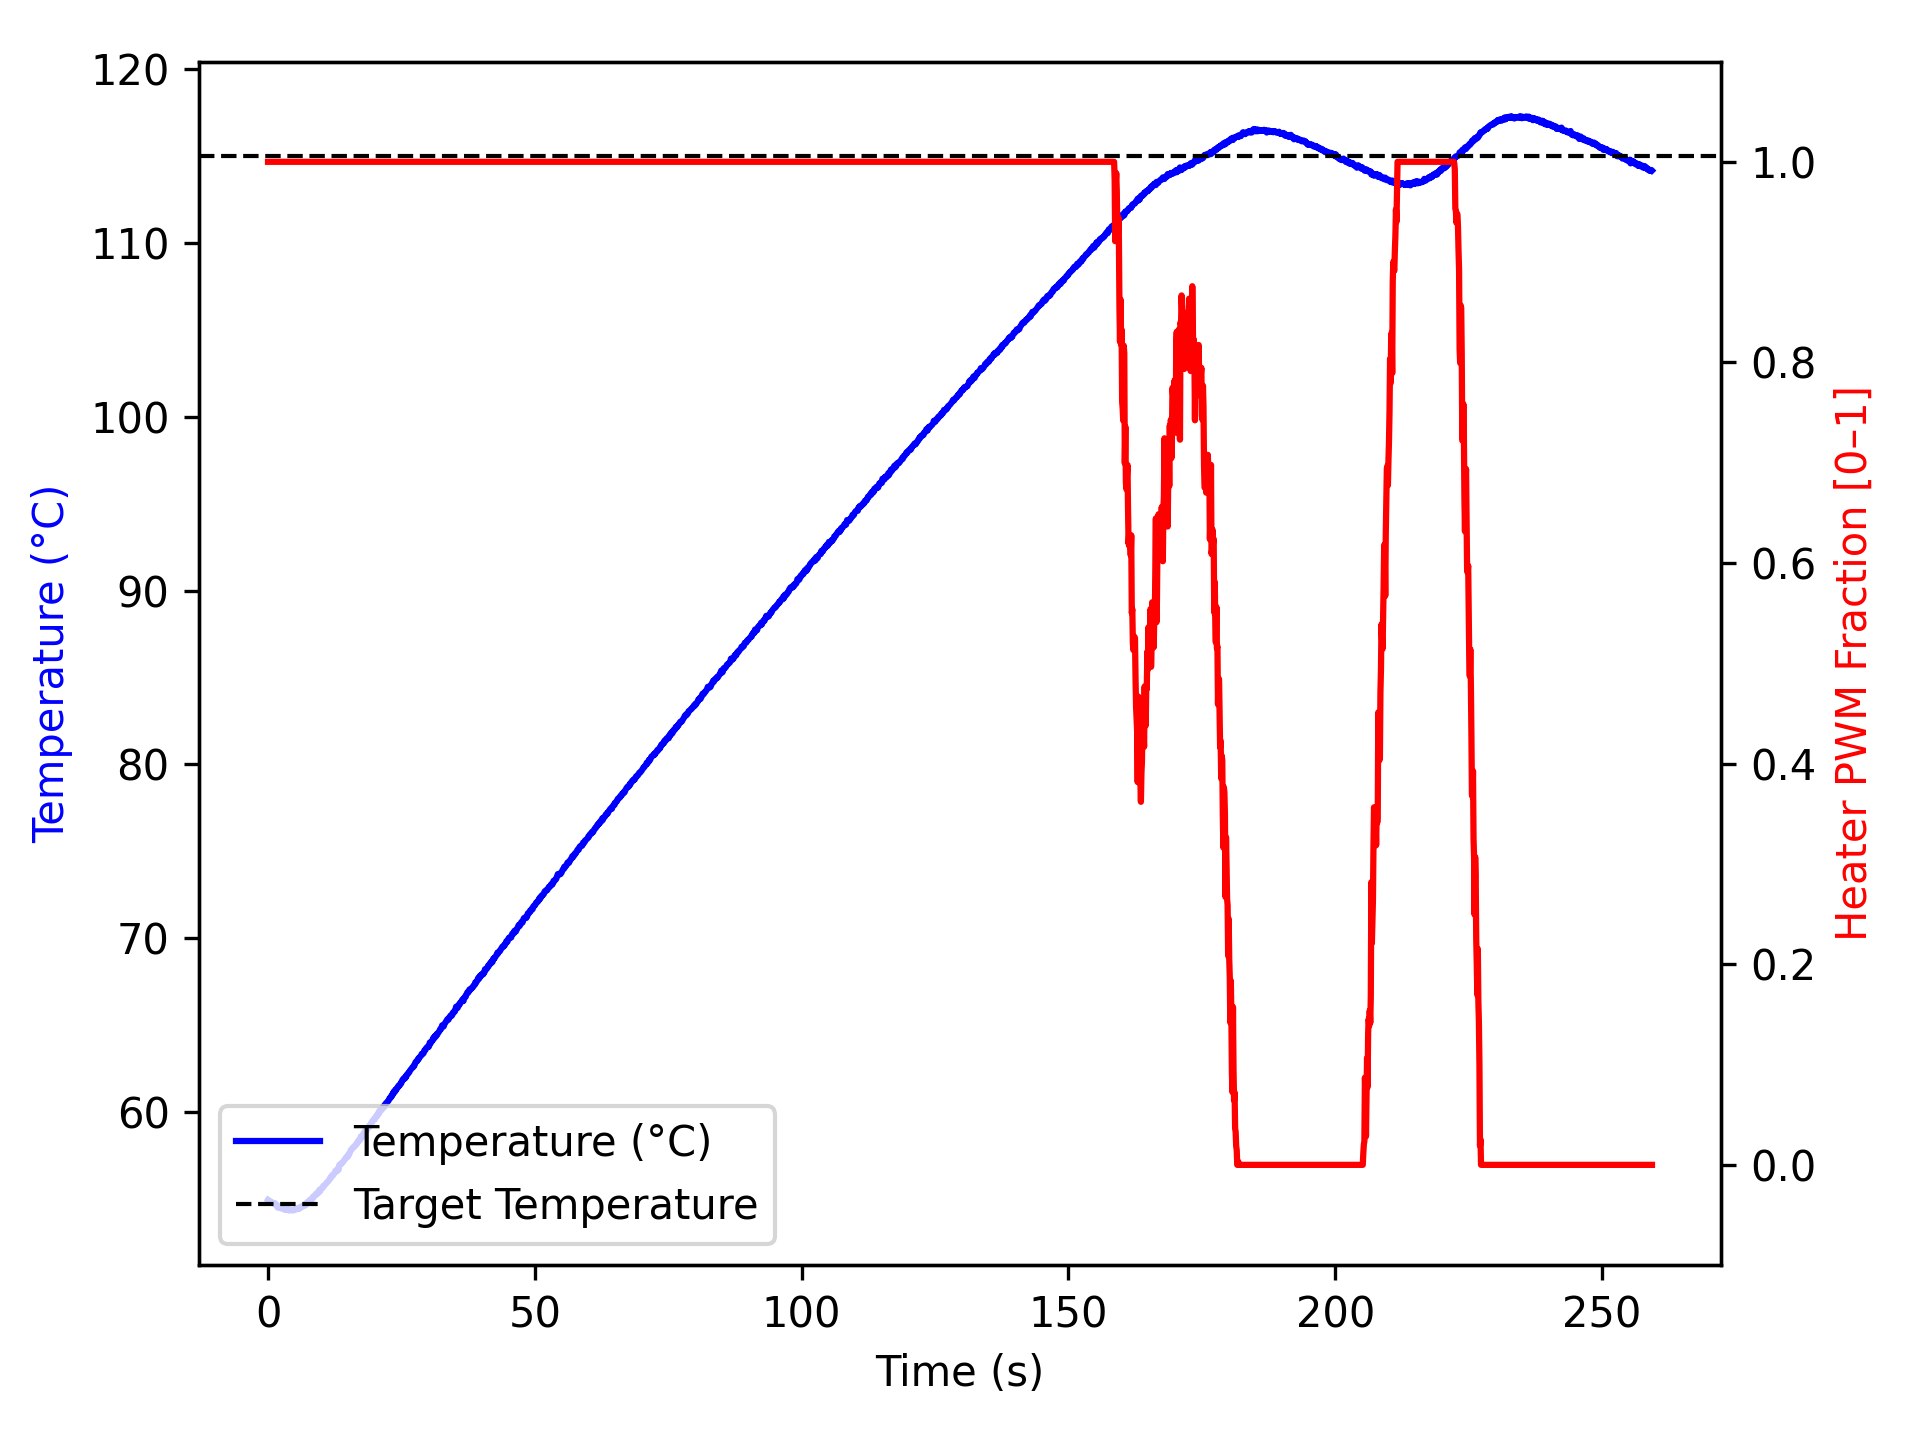

Data behind this chart, as committed beside it:
time_ms, temperature, heater
2, 54.97, 1.0
1105, 54.75, 1.0
1206, 54.79, 1.0
1308, 54.75, 1.0
1409, 54.7, 1.0
1510, 54.72, 1.0
1610, 54.67, 1.0
1710, 54.59, 1.0
1810, 54.52, 1.0
1910, 54.62, 1.0
2010, 54.59, 1.0
2110, 54.61, 1.0
2210, 54.59, 1.0
2310, 54.5, 1.0
2411, 54.52, 1.0
2511, 54.48, 1.0
2611, 54.48, 1.0
2712, 54.55, 1.0
2812, 54.49, 1.0
2912, 54.45, 1.0
3013, 54.48, 1.0
3113, 54.4, 1.0
3213, 54.42, 1.0
3313, 54.41, 1.0
3413, 54.45, 1.0
3513, 54.41, 1.0
3613, 54.43, 1.0
3713, 54.41, 1.0
3813, 54.37, 1.0
3913, 54.4, 1.0
4013, 54.37, 1.0
4113, 54.38, 1.0
4214, 54.42, 1.0
4315, 54.4, 1.0
4417, 54.37, 1.0
4518, 54.36, 1.0
4619, 54.36, 1.0
4720, 54.36, 1.0
4820, 54.4, 1.0
4920, 54.42, 1.0
5020, 54.4, 1.0
5120, 54.42, 1.0
5220, 54.43, 1.0
5320, 54.42, 1.0
5420, 54.48, 1.0
5520, 54.47, 1.0
5620, 54.45, 1.0
5720, 54.47, 1.0
5820, 54.52, 1.0
5920, 54.47, 1.0
6020, 54.49, 1.0
6120, 54.52, 1.0
6220, 54.59, 1.0
6320, 54.56, 1.0
6420, 54.59, 1.0
6520, 54.62, 1.0
6620, 54.63, 1.0
6721, 54.66, 1.0
6821, 54.68, 1.0
6921, 54.63, 1.0
... 2,515 more rows
